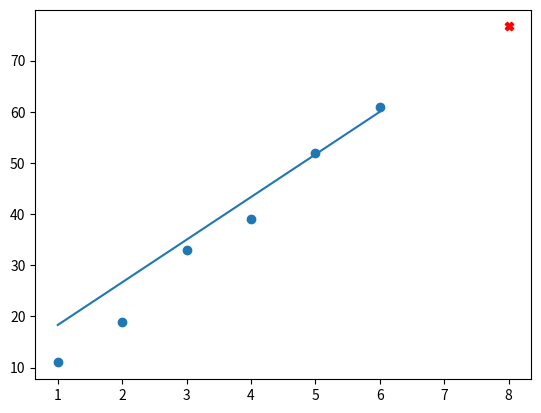

Source code (Python):
from statistics import mean
import numpy as np 
import matplotlib.pyplot as plt 

# loading data 
xs = np.array([1,2,3,4,5,6])
ys = np.array([11,19,33,39,52,61])

# calculating m and b as per the algorithm
def best_fit_slope_y_intercept(xs, ys):
    m = ( ( (mean(xs) * mean(ys)) - mean(xs * ys) ) /
          ( (mean(xs) * mean(xs)) - mean(xs * xs) ) )
    b = mean(ys) - m * mean(xs)
    return m, b

m, b = best_fit_slope_y_intercept(xs, ys)

# getting the regression line by using all of the x to 'y = mx + c'
regression_line = [(m*x)+b for x in xs]

# predicting a value
x_predict = 8
y_predict = m*x_predict + b
print(y_predict)

# plotting the points and regression line
plt.scatter(xs, ys, marker='o')
plt.plot(xs, regression_line)
plt.scatter(x_predict,y_predict, color='red', marker='X')
plt.show()